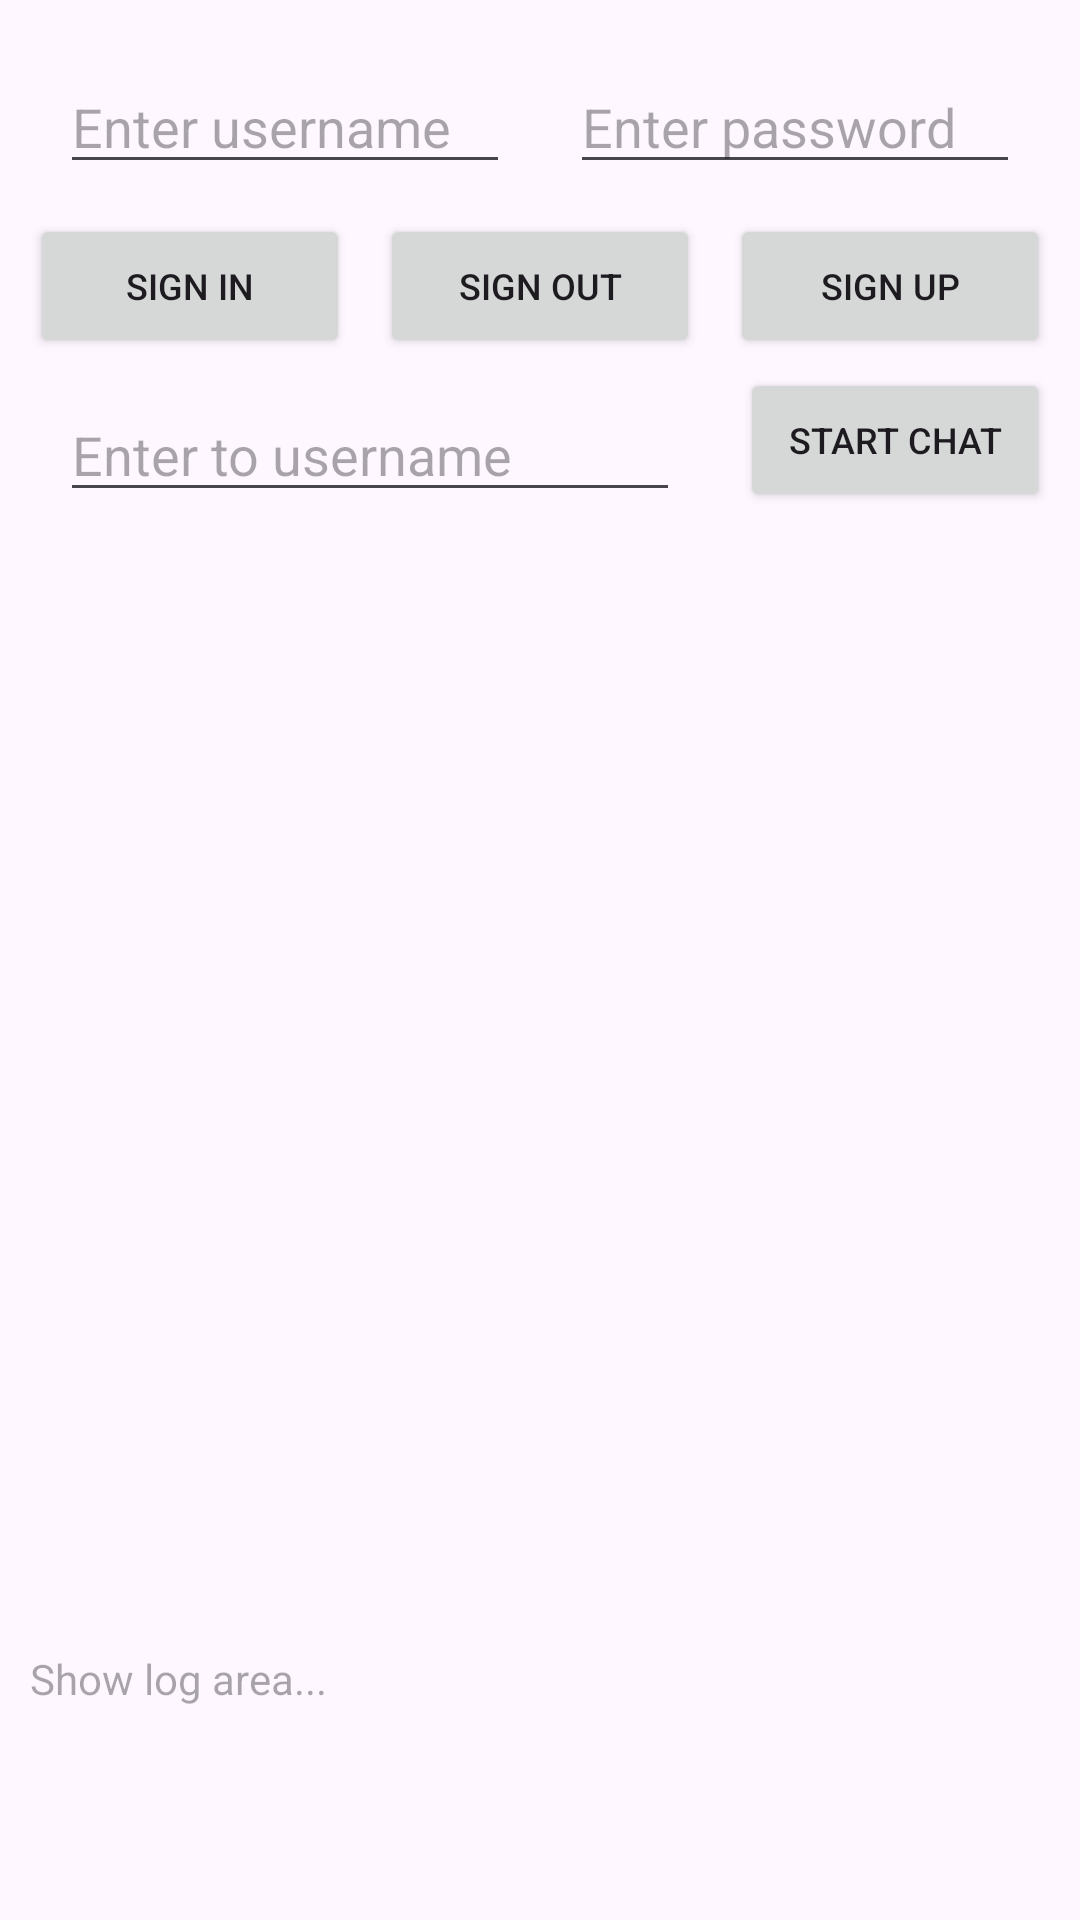

Reconstruct the res/layout file that produces this screen, plus the resources it refers to.
<!-- AndroidManifest.xml: application theme Theme.Chat__GroupChatApp -->
<!-- res/layout/er.xml -->
<?xml version="1.0" encoding="utf-8"?>
<LinearLayout xmlns:android="http://schemas.android.com/apk/res/android"
    xmlns:app="http://schemas.android.com/apk/res-auto"
    xmlns:tools="http://schemas.android.com/tools"
    android:layout_width="match_parent"
    android:layout_height="match_parent"
    android:orientation="vertical"
    tools:context=".MainActivity">

    <androidx.constraintlayout.widget.ConstraintLayout
        android:layout_width="match_parent"
        android:layout_height="0dp"
        android:layout_weight="1">

        <EditText
            android:id="@+id/et_username"
            android:layout_width="0dp"
            android:layout_height="wrap_content"
            android:hint="@string/enter_username"
            app:layout_constraintLeft_toLeftOf="parent"
            app:layout_constraintRight_toLeftOf="@id/et_pwd"
            app:layout_constraintTop_toTopOf="parent"
            android:layout_marginStart="20dp"
            android:layout_marginEnd="20dp"
            android:layout_marginTop="20dp"/>

        <EditText
            android:id="@+id/et_pwd"
            android:layout_width="0dp"
            android:layout_height="wrap_content"
            android:hint="@string/enter_password"
            android:inputType="textPassword"
            app:layout_constraintLeft_toRightOf="@id/et_username"
            app:layout_constraintRight_toRightOf="parent"
            app:layout_constraintTop_toTopOf="@id/et_username"
            android:layout_marginEnd="20dp"/>

        <Button
            android:id="@+id/btn_sign_in"
            android:layout_width="0dp"
            android:layout_height="wrap_content"
            android:textSize="12sp"
            android:text="@string/sign_in"
            android:onClick="signInWithToken"
            app:layout_constraintLeft_toLeftOf="parent"
            app:layout_constraintTop_toBottomOf="@id/et_pwd"
            app:layout_constraintRight_toLeftOf="@id/btn_sign_out"
            android:layout_marginStart="10dp"
            android:layout_marginEnd="5dp"
            android:layout_marginTop="10dp"/>

        <Button
            android:id="@+id/btn_sign_out"
            android:layout_width="0dp"
            android:layout_height="wrap_content"
            android:textSize="12sp"
            android:text="@string/sign_out"
            android:onClick="signOut"
            app:layout_constraintLeft_toRightOf="@id/btn_sign_in"
            app:layout_constraintTop_toBottomOf="@id/et_pwd"
            app:layout_constraintRight_toLeftOf="@id/btn_sign_up"
            android:layout_marginStart="5dp"
            android:layout_marginEnd="5dp"
            android:layout_marginTop="10dp"/>

        <Button
            android:id="@+id/btn_sign_up"
            android:layout_width="0dp"
            android:layout_height="wrap_content"
            android:text="@string/sign_up"
            android:textSize="12sp"
            android:onClick="signUp"
            app:layout_constraintLeft_toRightOf="@id/btn_sign_out"
            app:layout_constraintRight_toRightOf="parent"
            app:layout_constraintTop_toBottomOf="@id/et_pwd"
            app:layout_constraintTop_toTopOf="@id/btn_sign_in"
            android:layout_marginStart="5dp"
            android:layout_marginEnd="10dp"/>

        <EditText
            android:id="@+id/et_to_username"
            android:layout_width="0dp"
            android:layout_height="wrap_content"
            android:hint="@string/enter_to_username"
            app:layout_constraintLeft_toLeftOf="parent"
            app:layout_constraintRight_toLeftOf="@id/btn_start_chat"
            app:layout_constraintTop_toBottomOf="@id/btn_sign_up"
            app:layout_constraintHorizontal_weight="2"
            android:layout_marginStart="20dp"
            android:layout_marginEnd="20dp"
            android:layout_marginTop="10dp"
            android:layout_marginBottom="10dp"/>

        <Button
            android:id="@+id/btn_start_chat"
            android:layout_width="0dp"
            android:layout_height="wrap_content"
            android:text="@string/start_chat"
            android:onClick="startChat"
            android:textSize="12sp"
            app:layout_constraintLeft_toRightOf="@id/et_to_username"
            app:layout_constraintRight_toRightOf="parent"
            app:layout_constraintBottom_toBottomOf="@id/et_to_username"
            app:layout_constraintHorizontal_weight="1"
            android:layout_marginEnd="10dp"/>

        <FrameLayout
            android:id="@+id/fl_fragment"
            android:layout_width="match_parent"
            android:layout_height="0dp"
            app:layout_constraintLeft_toLeftOf="parent"
            app:layout_constraintRight_toRightOf="parent"
            app:layout_constraintTop_toBottomOf="@id/btn_start_chat"
            app:layout_constraintBottom_toBottomOf="parent"/>

    </androidx.constraintlayout.widget.ConstraintLayout>

    <TextView
        android:id="@+id/tv_log"
        android:layout_width="match_parent"
        android:layout_height="100dp"
        android:hint="@string/log_hint"
        android:scrollbars="vertical"
        android:padding="10dp"/>

</LinearLayout>
<!-- resources referenced by this layout -->
<resources>
  <string name="enter_password">Enter password</string>
  <string name="enter_to_username">Enter to username</string>
  <string name="enter_username">Enter username</string>
  <string name="log_hint">Show log area...</string>
  <string name="sign_in">Sign in</string>
  <string name="sign_out">Sign out</string>
  <string name="sign_up">Sign up</string>
  <string name="start_chat">Start chat</string>
  <style name="Theme.Chat__GroupChatApp" parent="Base.Theme.Chat__GroupChatApp" />
  <style name="Base.Theme.Chat__GroupChatApp" parent="Theme.Material3.DayNight.NoActionBar">
          
           <item name="colorPrimary">@color/yellow</item>
          <item name="colorSecondary">@color/yellow</item>
      </style>
  <color name="yellow">#CDDC39</color>
</resources>
